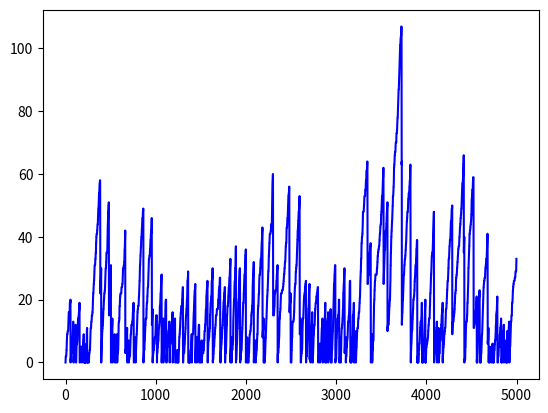

Reproduce this figure in Python.
import numpy as np
import matplotlib.pyplot as plt
import math

sample_line = 1
T = 5000
decay = 40

c = [0.5, 0.95]
X = np.zeros((sample_line,T), dtype=int)
print(np.random.poisson(0.95, 100))

for i in range(sample_line):
    x = 1
    for t in range(1, T):
        if t % np.random.poisson(decay) != 0:
            x = x + np.random.poisson(c[i])
            X[i][t] = x
        else:
            x= max(0, x - np.random.poisson(decay))
            X[i][t] = x

plt.plot(np.arange(T), X[0][:], 'b')
# plt.plot(np.arange(T), X[1][:], 'r')
# plt.plot(np.arange(T), X[2][:], 'g')
plt.show()

# Probability mass function of confirmation time (in blocks)
fee_rate = [0.25, 0.5, 0.95]
init_mem = [0, 1, 2, 4]
n_max = 10
prob_n = np.zeros((len(fee_rate), n_max), dtype=float)
# print(prob_n)
results = []

for i in range(len(fee_rate)):
    for n in range(n_max):
        y_n = max(0,(n - init_mem[1])/fee_rate[i])
        sigma_sum = np.array([y_n ** k / math.factorial(k) * np.exp(-y_n) for k in range(n)]).sum()
        prob_n[i][n] = 1 - sigma_sum
        # print(np.array([(y_n ** k / math.factorial(k)) * np.exp(-y_n)] for k in range(n)).sum())
        # prob_n[i][n] = 1.0 - np.array([(y_n ** k / math.factorial(k)) * np.exp(-y_n)] for k in range(n)).sum()

    # for j in range(n_max):
    #     prob_n[i][j] = 1 - sum(prob_n[i][:j])
print(prob_n[0], prob_n[1], prob_n[2])
# plt.plot(np.arange(1, n_max), prob_n[0][1:], '-bo', label ='0.25')
# plt.plot(np.arange(1, n_max), prob_n[1][1:], '-r*', label ='0.5')
# plt.plot(np.arange(1, n_max), prob_n[2][1:], '-g^', label ='0.95')
# plt.legend()
# plt.show()

# Factorial test
# result = np.array([f(t) for t in range(1,m+1)]).sum()
# results = []
# for i in range(5):
#     value = np.array([math.factorial(k) for k in range(i+1)]).sum()
#     results.append(value)
# print(results)
# print(math.factorial(0))

# Array test
# arr = np.arange(9)
# print(arr)
# print(arr[3:6])
#
# energy = np.random.randint(low=1, high=4, size=3)
# data = np.random.randint(low=1, high=4, size=3)
# cpu_cycles = np.zeros(3)
# cpu_shares = np.random.randint(low=0, high=4, size=3)
# print(cpu_shares)
# for i in range(len(energy)):
#     cpu_cycles[i] =  np.sqrt(1 * energy[i]) / np.sqrt((10 ** -18) * data[i])
#     if cpu_cycles[i] > 0.6 * 10 ** 9 * cpu_shares[i]:
#         cpu_cycles[i] = 0.6 * 10 ** 9 * cpu_shares[i]
#
# print(cpu_cycles)

# Exponential distribution
# print(np.random.exponential(10, 100))
# exp_dis = np.random.exponential(10, 100)
# int_array = [np.int(k) for k in exp_dis]
# print(int_array)
# plt.plot(np.arange(0, 200), np.random.exponential(10, 200))
# plt.show()
